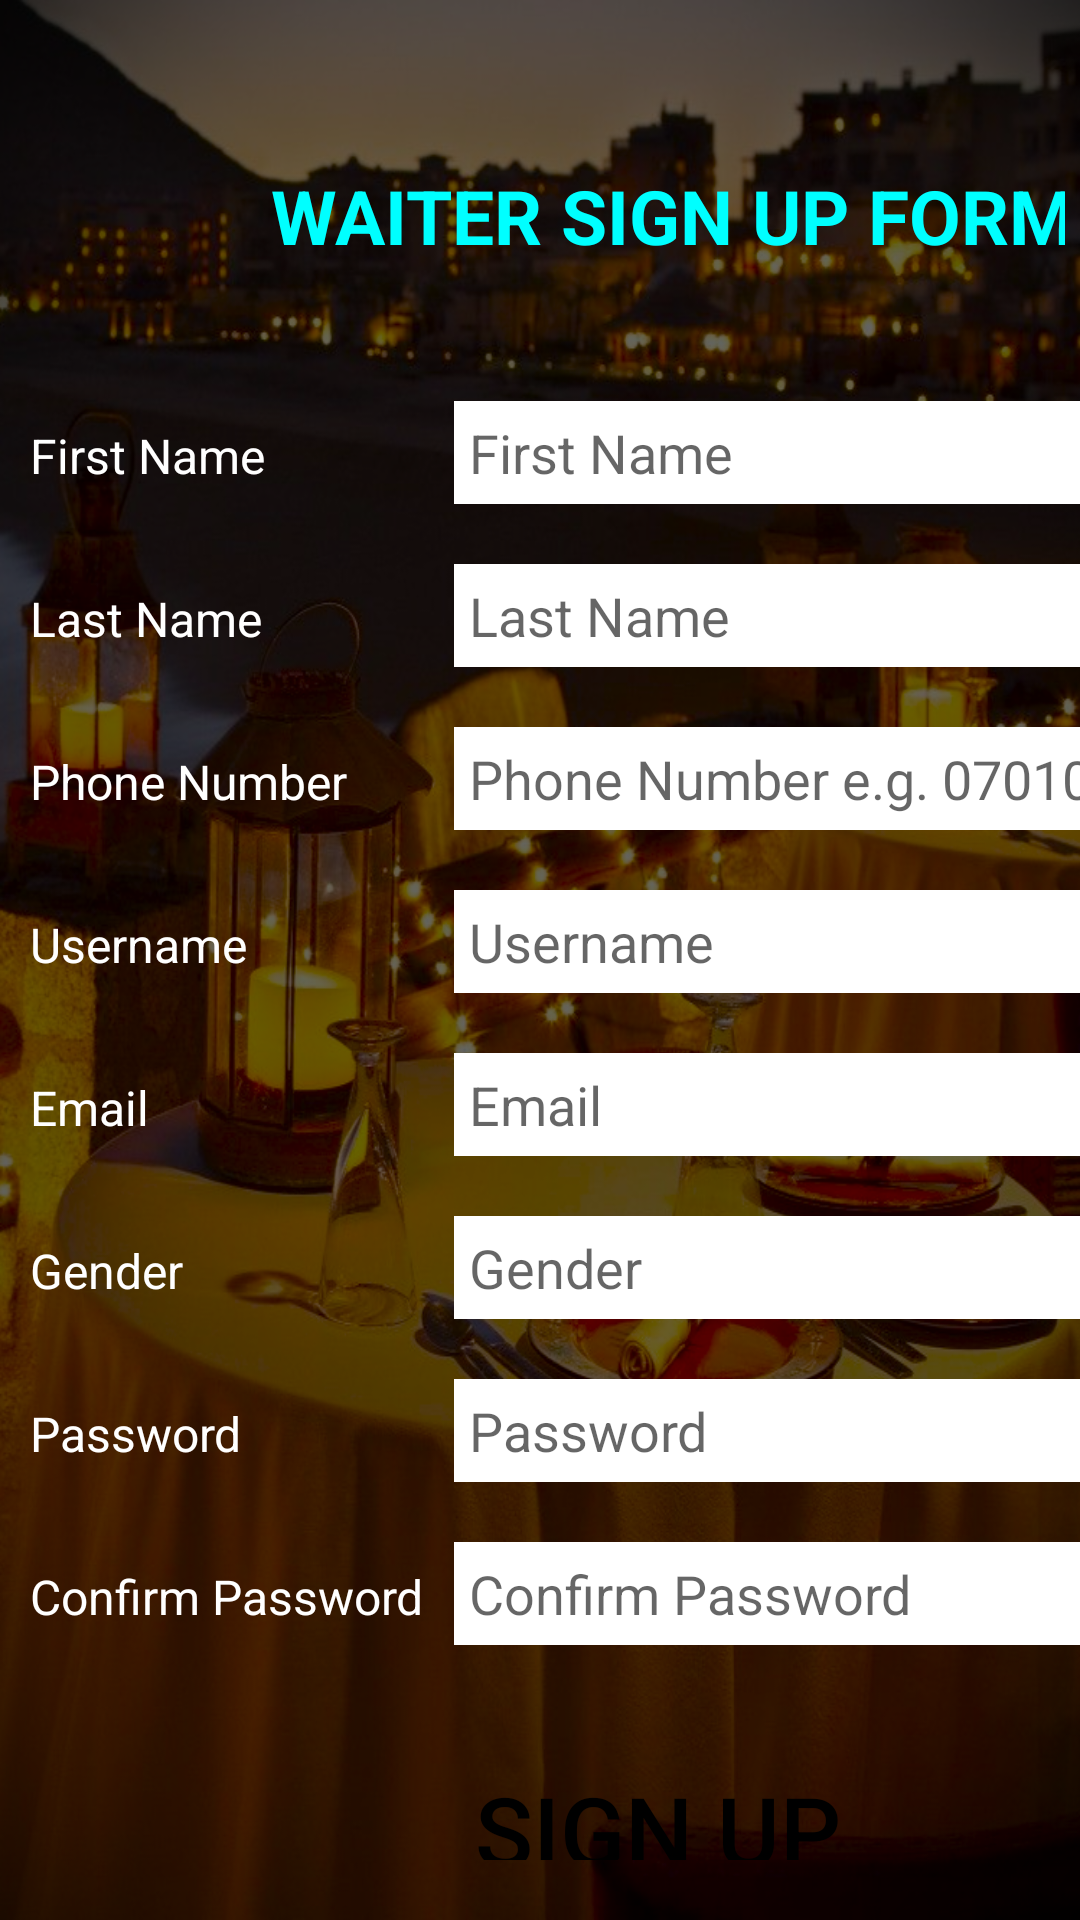

Android layout source for this screen:
<!-- AndroidManifest.xml: application theme Theme.PartAProject -->
<!-- res/layout/activity_waiter.xml -->
<?xml version="1.0" encoding="utf-8"?>
<TableLayout xmlns:android="http://schemas.android.com/apk/res/android"
    android:layout_width="match_parent"
    android:layout_height="match_parent"
    xmlns:tools="http://schemas.android.com/tools"
    android:background="@drawable/img"
    android:orientation="vertical"
    android:stretchColumns="1">

    <TableRow android:padding="5dip">

        <TextView
            android:layout_height="wrap_content"
            android:layout_marginTop="50dp"
            android:layout_marginBottom="20dp"
            android:layout_marginRight="20dp"
            android:layout_marginLeft="20dp"
            android:layout_span="2"
            android:gravity="center_horizontal"
            android:text="WAITER SIGN UP FORM"
            android:textColor="#0ff"
            android:textSize="25sp"
            android:textStyle="bold" />
    </TableRow>

    <TableRow>

        <TextView
            android:layout_height="wrap_content"
            android:layout_column="0"
            android:layout_marginLeft="10dp"
            android:layout_marginTop="20dp"
            android:text="@string/firstName"
            android:textColor="#fff"
            android:textSize="16sp" />

        <EditText
            android:id="@+id/firstName"
            android:layout_height="wrap_content"
            android:layout_column="1"
            android:layout_marginLeft="10dp"
            android:layout_marginRight="20dp"
            android:layout_marginTop="20dp"
            android:background="#fff"
            android:hint="@string/firstName"
            android:padding="5dp"
            android:textColor="#000" />
    </TableRow>

    <TableRow>

        <TextView
            android:layout_height="wrap_content"
            android:layout_column="0"
            android:layout_marginLeft="10dp"
            android:layout_marginTop="20dp"
            android:text="@string/lastName"
            android:textColor="#fff"
            android:textSize="16sp" />

        <EditText
            android:id="@+id/lastName"
            android:layout_height="wrap_content"
            android:layout_column="1"
            android:layout_marginLeft="10dp"
            android:layout_marginRight="20dp"
            android:layout_marginTop="20dp"
            android:background="#fff"
            android:hint="@string/lastName"
            android:padding="5dp"
            android:textColor="#000" />
    </TableRow>

    <TableRow>

        <TextView
            android:layout_height="wrap_content"
            android:layout_column="0"
            android:layout_marginLeft="10dp"
            android:layout_marginTop="20dp"
            android:text="Phone Number"
            android:textColor="#fff"
            android:textSize="16sp" />

        <EditText
            android:id="@+id/phoneNumber"
            android:layout_height="wrap_content"
            android:layout_column="1"
            android:layout_marginLeft="10dp"
            android:layout_marginRight="20dp"
            android:layout_marginTop="20dp"
            android:background="#fff"
            android:hint="@string/phoneNumber"
            android:padding="5dp"
            android:textColor="#000" />
    </TableRow>

    <TableRow>

        <TextView
            android:layout_height="wrap_content"
            android:layout_column="0"
            android:layout_marginLeft="10dp"
            android:layout_marginTop="20dp"
            android:text="@string/userName"
            android:textColor="#fff"
            android:textSize="16sp" />
        <EditText
            android:id="@+id/userName"
            android:layout_height="wrap_content"
            android:layout_column="1"
            android:layout_marginLeft="10dp"
            android:layout_marginRight="20dp"
            android:layout_marginTop="20dp"
            android:background="#fff"
            android:hint="@string/userName"
            android:padding="5dp"
            android:textColor="#000" />
    </TableRow>
    <TableRow>
        <TextView
            android:layout_height="wrap_content"
            android:layout_column="0"
            android:layout_marginLeft="10dp"
            android:layout_marginTop="20dp"
            android:text="@string/email"
            android:textColor="#fff"
            android:textSize="16sp" />

        <EditText
            android:id="@+id/email"
            android:layout_height="wrap_content"
            android:layout_column="1"
            android:layout_marginLeft="10dp"
            android:layout_marginRight="20dp"
            android:layout_marginTop="20dp"
            android:background="#fff"
            android:hint="@string/email"
            android:padding="5dp"
            android:textColor="#000" />
    </TableRow>
    <TableRow>
        <TextView
            android:layout_height="wrap_content"
            android:layout_column="0"
            android:layout_marginLeft="10dp"
            android:layout_marginTop="20dp"
            android:text="@string/gender"
            android:textColor="#fff"
            android:textSize="16sp" />

        <EditText
            android:id="@+id/gender"
            android:layout_height="wrap_content"
            android:layout_column="1"
            android:layout_marginLeft="10dp"
            android:layout_marginRight="20dp"
            android:layout_marginTop="20dp"
            android:background="#fff"
            android:hint="@string/gender"
            android:padding="5dp"
            android:textColor="#000"/>
    </TableRow>

    <TableRow>

        <TextView
            android:layout_height="wrap_content"
            android:layout_column="0"
            android:layout_marginLeft="10dp"
            android:layout_marginTop="20dp"
            android:text="@string/password"
            android:textColor="#fff"
            android:textSize="16sp" />

        <EditText
            android:id="@+id/password"
            android:layout_height="wrap_content"
            android:layout_column="1"
            android:layout_marginLeft="10dp"
            android:layout_marginRight="20dp"
            android:layout_marginTop="20dp"
            android:background="#fff"
            android:hint="@string/password"
            android:padding="5dp"
            android:textColor="#000"
            android:inputType="textPassword"/>
    </TableRow>

    <TableRow>
        <TextView
            android:layout_height="wrap_content"
            android:layout_column="0"
            android:layout_marginLeft="10dp"
            android:layout_marginTop="20dp"
            android:text="@string/confirm_password"
            android:textColor="#fff"
            android:textSize="16sp" />

        <EditText
            android:id="@+id/confirm_password"
            android:layout_height="wrap_content"
            android:layout_column="1"
            android:layout_marginLeft="10dp"
            android:layout_marginRight="20dp"
            android:layout_marginTop="20dp"
            android:background="#fff"
            android:hint="@string/confirm_password"
            android:padding="5dp"
            android:textColor="#000"
            android:inputType="textPassword"/>
    </TableRow>

    <ProgressBar
        android:id="@+id/progressBar"
        style="?android:attr/progressBarStyleLarge"
        android:layout_width="wrap_content"
        android:layout_height="wrap_content"
        android:layout_centerInParent="true"
        android:visibility="gone"
        tools:ignore="MissingConstraints" />

    <TableRow>
        <androidx.appcompat.widget.AppCompatButton
            android:id="@+id/Sign_Up"
            android:layout_height="wrap_content"
            android:layout_span="2"
            android:layout_marginTop="40dp"
            android:layout_marginRight="60dp"
            android:layout_marginLeft="60dp"
            android:layout_marginBottom="20dp"
            android:gravity="center_horizontal"
            android:text="@string/Sign_Up"
            android:textColor="#000"
            android:background="@drawable/button_events"
            android:textSize="32sp" />
    </TableRow>

    <TableRow>
        <TextView
            android:id="@+id/LogInPage"
            android:layout_height="wrap_content"
            android:layout_span="2"
            android:layout_marginTop="0dp"
            android:gravity="center_horizontal"
            android:text="@string/LogInPage"
            android:textColor="#ff0"
            android:textSize="16sp" />

    </TableRow>

</TableLayout>
<!-- resources referenced by this layout -->
<resources>
  <!-- drawable img: png bitmap (drawable, 898863 bytes) -->
  <string name="LogInPage">Log In?</string>
  <string name="Sign_Up">SIGN UP</string>
  <string name="confirm_password">Confirm Password</string>
  <string name="email">Email</string>
  <string name="firstName">First Name</string>
  <string name="gender">Gender</string>
  <string name="lastName">Last Name</string>
  <string name="password">Password</string>
  <string name="phoneNumber">Phone Number e.g. 0701020304</string>
  <string name="userName">Username</string>
  <style name="Theme.PartAProject" parent="Theme.MaterialComponents.DayNight.NoActionBar" tools:targetApi="lollipop">
          
          <item name="colorPrimary">@color/colorPrimary</item>
          <item name="colorPrimaryDark">@color/colorPrimaryDark</item>
          <item name="colorAccent">@color/colorAccent</item>
  
          <item name="windowActionBar">false</item>
          <item name="windowNoTitle">true</item>
  
          <item name="android:windowContentTransitions">true</item>
          <item name="android:windowTranslucentStatus">true</item>
          <item name="android:windowTranslucentNavigation">true</item>
  
          
          <item name="colorPrimaryVariant">@color/purple_700</item>
          <item name="colorOnPrimary">@color/white</item>
          
          <item name="colorSecondary">@color/teal_200</item>
          <item name="colorSecondaryVariant">@color/teal_700</item>
          <item name="colorOnSecondary">@color/black</item>
          
          <item name="android:statusBarColor" tools:targetApi="l">?attr/colorPrimaryVariant</item>
          
  
      </style>
  <color name="colorPrimary">#000000</color>
  <color name="colorPrimaryDark">#000000</color>
  <color name="colorAccent">#ECC131</color>
  <color name="purple_700">#088</color>
  <color name="white">#FFFFFFFF</color>
  <color name="teal_200">#FF03DAC5</color>
  <color name="teal_700">#FF018786</color>
  <color name="black">#FF000000</color>
</resources>
